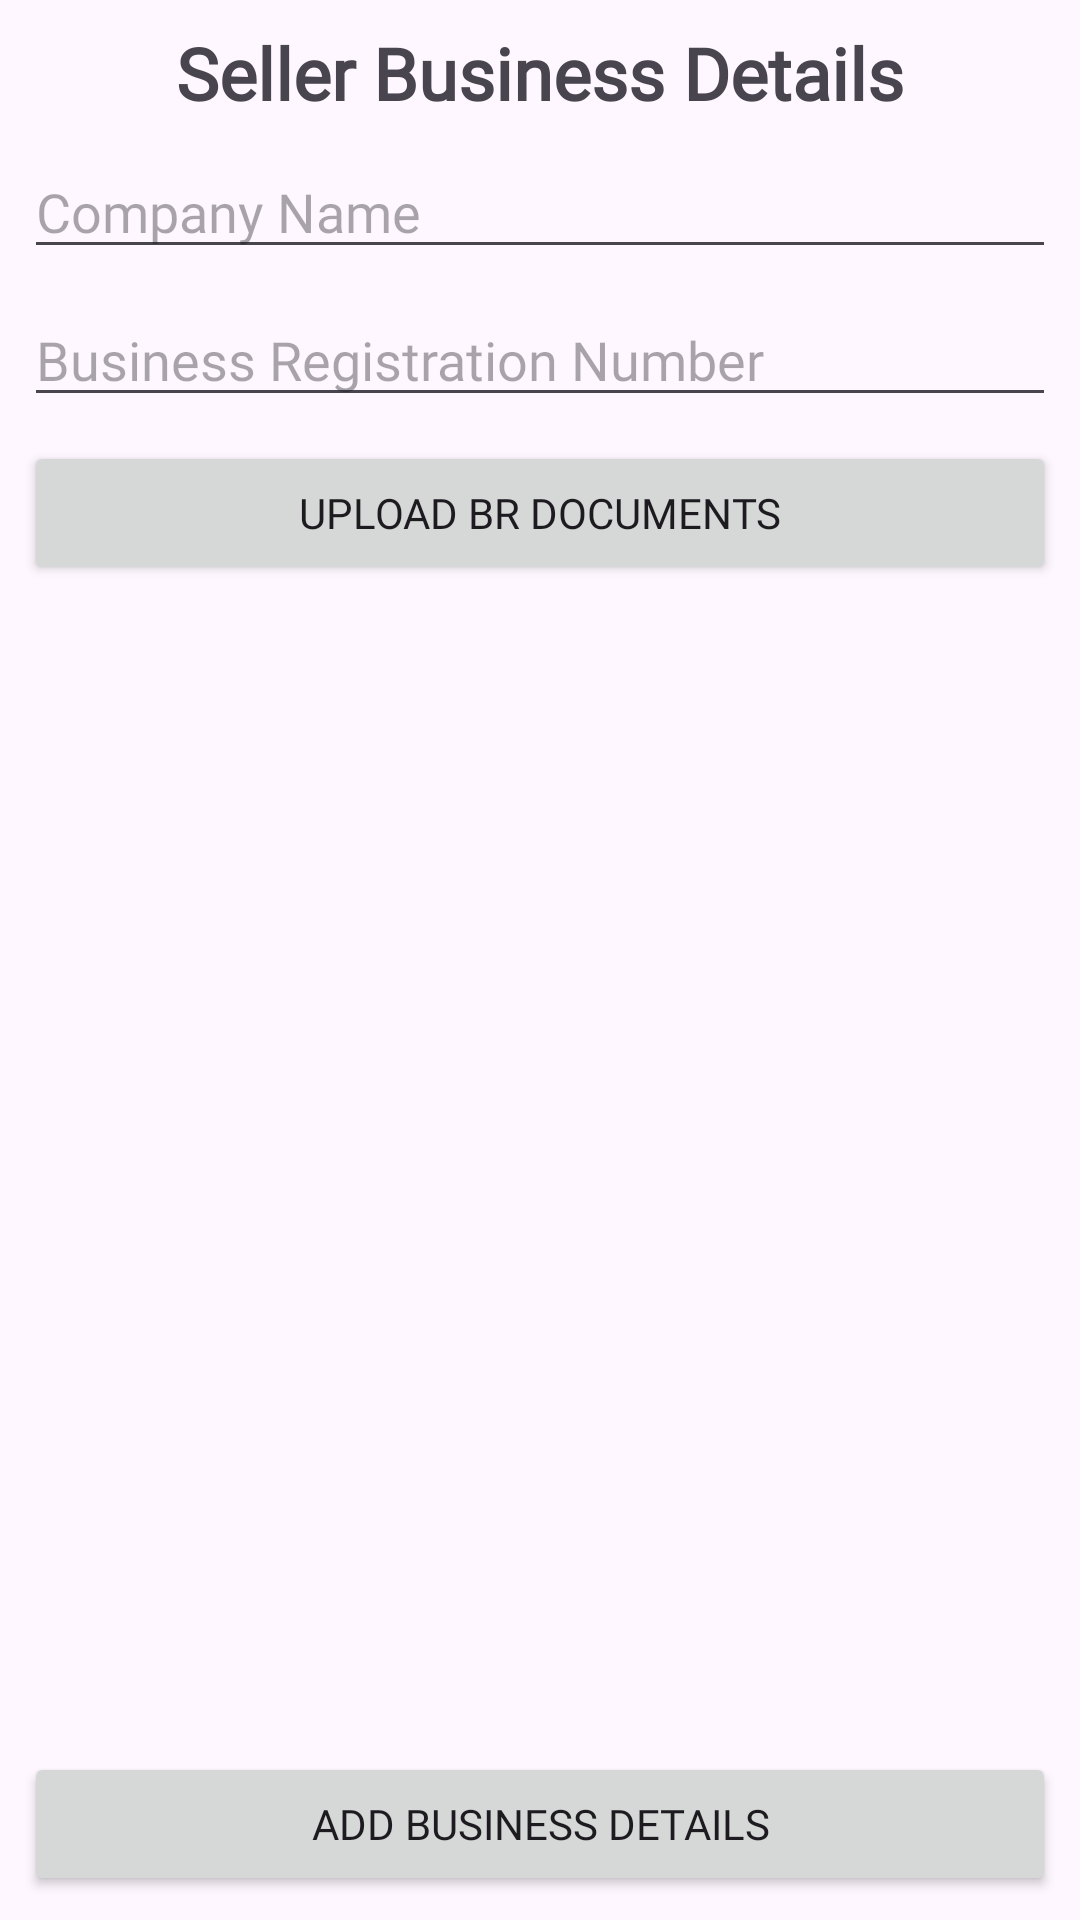

Here is an Android app screen rendered from its layout file. Give the layout XML and the strings, colors and styles it references.
<!-- AndroidManifest.xml: application theme Theme.BooksForMeSeller -->
<!-- res/layout/activity_sign_up_br.xml -->
<?xml version="1.0" encoding="utf-8"?>
<androidx.constraintlayout.widget.ConstraintLayout xmlns:android="http://schemas.android.com/apk/res/android"
    xmlns:app="http://schemas.android.com/apk/res-auto"
    xmlns:tools="http://schemas.android.com/tools"
    android:id="@+id/main"
    android:layout_width="match_parent"
    android:layout_height="match_parent"
    tools:context=".activity.signup.SignUpBrActivity">


    <TextView
        android:id="@+id/tvTitle3"
        android:layout_width="match_parent"
        android:layout_height="wrap_content"
        android:layout_margin="8dp"
        android:layout_marginTop="124dp"
        android:fontFamily="@font/montserrat_bold"
        android:text="@string/sign_up_business_page_text"
        android:textAlignment="center"
        android:textSize="24sp"
        android:textStyle="bold"
        app:layout_constraintEnd_toEndOf="parent"
        app:layout_constraintStart_toStartOf="parent"
        app:layout_constraintTop_toTopOf="parent" />

    <EditText
        android:id="@+id/etCompanyName"
        android:layout_width="match_parent"
        android:layout_height="wrap_content"
        android:layout_margin="8dp"
        android:layout_marginTop="244dp"
        android:fontFamily="@font/montserrat_bold"
        android:hint="@string/sign_up_page_company_name_text_hint"
        android:inputType="text"
        app:layout_constraintEnd_toEndOf="parent"
        app:layout_constraintHorizontal_bias="1.0"
        app:layout_constraintStart_toStartOf="parent"
        app:layout_constraintTop_toBottomOf="@+id/tvTitle3" />

    <EditText
        android:id="@+id/etBusinessRegistrationNumber"
        android:layout_width="match_parent"
        android:layout_height="wrap_content"
        android:layout_margin="8dp"
        android:layout_marginTop="176dp"
        android:layout_marginEnd="8dp"
        android:fontFamily="@font/montserrat_bold"
        android:hint="@string/sign_up_page_br_reg_number_text_hint"
        android:inputType="text"
        app:layout_constraintEnd_toEndOf="parent"
        app:layout_constraintHorizontal_bias="0.0"
        app:layout_constraintStart_toStartOf="parent"
        app:layout_constraintTop_toBottomOf="@+id/etCompanyName" />

    <Button
        android:id="@+id/imageButton"
        android:layout_width="match_parent"
        android:layout_height="wrap_content"
        android:layout_margin="8dp"
        android:fontFamily="@font/montserrat_bold"
        android:text="@string/sign_up_business_page_file_picker_button_text"
        app:layout_constraintEnd_toEndOf="parent"
        app:layout_constraintStart_toStartOf="parent"
        app:layout_constraintTop_toBottomOf="@+id/etBusinessRegistrationNumber" />

    <ImageView
        android:id="@+id/brRegImageView"
        android:layout_width="match_parent"
        android:layout_height="0dp"
        android:layout_margin="8dp"
        app:layout_constraintBottom_toTopOf="@+id/btnSignUpBrDetails"
        app:layout_constraintEnd_toEndOf="parent"
        app:layout_constraintStart_toStartOf="parent"
        app:layout_constraintTop_toBottomOf="@+id/imageButton"
        tools:srcCompat="@tools:sample/avatars" />

    <Button
        android:id="@+id/btnSignUpBrDetails"
        android:layout_width="match_parent"
        android:layout_height="wrap_content"
        android:layout_margin="8dp"
        android:layout_marginEnd="8dp"
        android:fontFamily="@font/montserrat_bold"
        android:text="@string/sign_up_business_page_button_text"
        app:layout_constraintBottom_toBottomOf="parent"
        app:layout_constraintEnd_toEndOf="parent"
        app:layout_constraintHorizontal_bias="1.0"
        app:layout_constraintStart_toStartOf="parent" />

    <TextView
        android:id="@+id/textView2"
        android:layout_width="wrap_content"
        android:layout_height="wrap_content"
        android:text="Selected document type is not visible!."
        android:visibility="gone"
        app:layout_constraintBottom_toBottomOf="@+id/brRegImageView"
        app:layout_constraintEnd_toEndOf="@+id/brRegImageView"
        app:layout_constraintStart_toStartOf="@+id/brRegImageView"
        app:layout_constraintTop_toTopOf="@+id/brRegImageView" />

    <ProgressBar
        android:id="@+id/signUpBrProgressBar"
        style="?android:attr/progressBarStyle"
        android:layout_width="wrap_content"
        android:layout_height="wrap_content"
        android:visibility="gone"
        app:layout_constraintBottom_toBottomOf="parent"
        app:layout_constraintEnd_toEndOf="parent"
        app:layout_constraintStart_toStartOf="parent"
        app:layout_constraintTop_toTopOf="parent" />


</androidx.constraintlayout.widget.ConstraintLayout>
<!-- resources referenced by this layout -->
<resources>
  <string name="sign_up_business_page_button_text">Add Business Details</string>
  <string name="sign_up_business_page_file_picker_button_text">Upload BR Documents</string>
  <string name="sign_up_business_page_text">Seller Business Details</string>
  <string name="sign_up_page_br_reg_number_text_hint">Business Registration Number</string>
  <string name="sign_up_page_company_name_text_hint">Company Name</string>
  <style name="Theme.BooksForMeSeller" parent="Base.Theme.BooksForMeSeller" />
  <style name="Base.Theme.BooksForMeSeller" parent="Theme.Material3.DayNight.NoActionBar">
          
          
      </style>
</resources>
